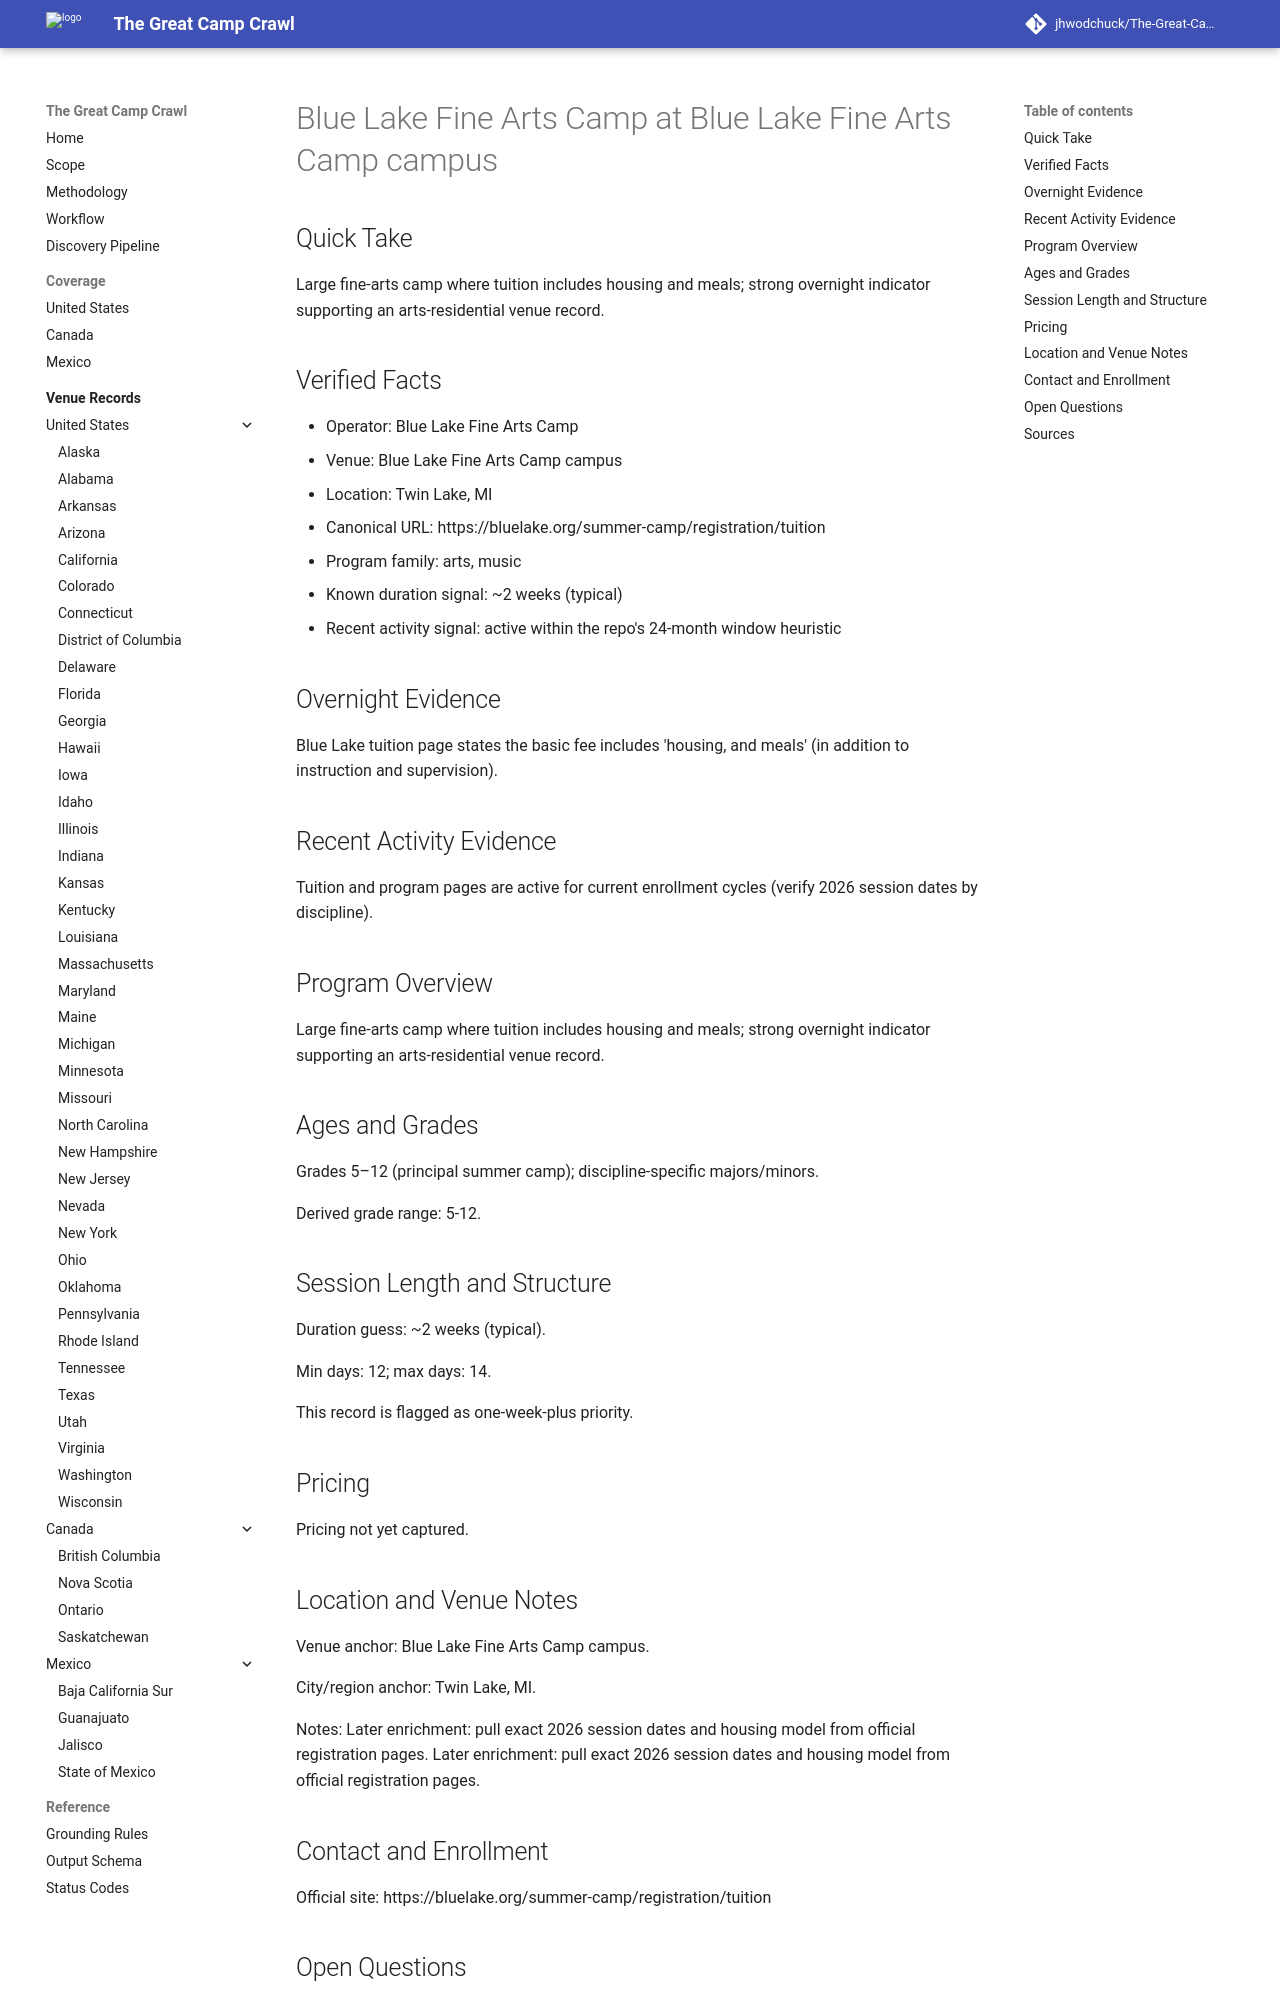

repository: jhwodchuck/The-Great-Camp-Crawl · page: camps/us/mi/blue-lake-fine-arts-camp--us-mi-twin-lake-blue-lake-fine-arts-camp-campus--us-mi-twin-lake-blue-lake-fine-arts-camp/index.html · generator: mkdocs

---
record_id: us-mi-twin-lake-blue-lake-fine-arts-camp
camp_id: blue-lake-fine-arts-camp
venue_id: us-mi-twin-lake-blue-lake-fine-arts-camp-campus
name: Blue Lake Fine Arts Camp
display_name: Blue Lake Fine Arts Camp at Blue Lake Fine Arts Camp campus
country: US
country_name: United States
region: MI
region_name: Michigan
city: Twin Lake
venue_name: Blue Lake Fine Arts Camp campus
program_family:
- arts
- music
camp_types:
- overnight
- residential
priority_flags:
  college_precollege: false
  one_week_plus: true
languages_found:
- en
source_language_primary: en
activity_status: active_recent
activity_evidence_window_months: 24
duration:
  min_days: 12
  max_days: 14
pricing:
  currency: USD
  amount_min: null
  amount_max: null
  boarding_included: null
ages:
  min: null
  max: null
grades:
  min: 5
  max: 12
operator:
  name: Blue Lake Fine Arts Camp
  type: camp-operator
website:
  canonical_url: https://bluelake.org/summer-camp/registration/tuition
  admissions_url: null
  session_dates_url: https://bluelake.org/summer-camp/registration/tuition
  pricing_url: null
contact:
  email: null
  phone: null
location:
  address: null
  postal_code: null
  latitude: null
  longitude: null
verification:
  overnight_confirmed: true
  active_past_2_years_confirmed: true
  confidence: medium
  last_verified: '2026-04-13'
evidence:
  overnight_source_url: https://bluelake.org/summer-camp/registration/tuition
  recent_activity_source_url: https://bluelake.org/summer-camp/registration/tuition
  duration_source_url: https://bluelake.org/summer-camp/registration/tuition
  pricing_source_url: null
tags:
- us
- mi
- twin-lake
- arts
- music
- overnight
- residential
draft_status: draft
---

# Blue Lake Fine Arts Camp at Blue Lake Fine Arts Camp campus

## Quick Take
Large fine-arts camp where tuition includes housing and meals; strong overnight indicator supporting an arts-residential venue record.

## Verified Facts
- Operator: Blue Lake Fine Arts Camp
- Venue: Blue Lake Fine Arts Camp campus
- Location: Twin Lake, MI
- Canonical URL: https://bluelake.org/summer-camp/registration/tuition
- Program family: arts, music
- Known duration signal: ~2 weeks (typical)
- Recent activity signal: active within the repo's 24-month window heuristic

## Overnight Evidence
Blue Lake tuition page states the basic fee includes 'housing, and meals' (in addition to instruction and supervision).

## Recent Activity Evidence
Tuition and program pages are active for current enrollment cycles (verify 2026 session dates by discipline).

## Program Overview
Large fine-arts camp where tuition includes housing and meals; strong overnight indicator supporting an arts-residential venue record.

## Ages and Grades
Grades 5–12 (principal summer camp); discipline-specific majors/minors.

Derived grade range: 5-12.

## Session Length and Structure
Duration guess: ~2 weeks (typical).

Min days: 12; max days: 14.

This record is flagged as one-week-plus priority.

## Pricing
Pricing not yet captured.
